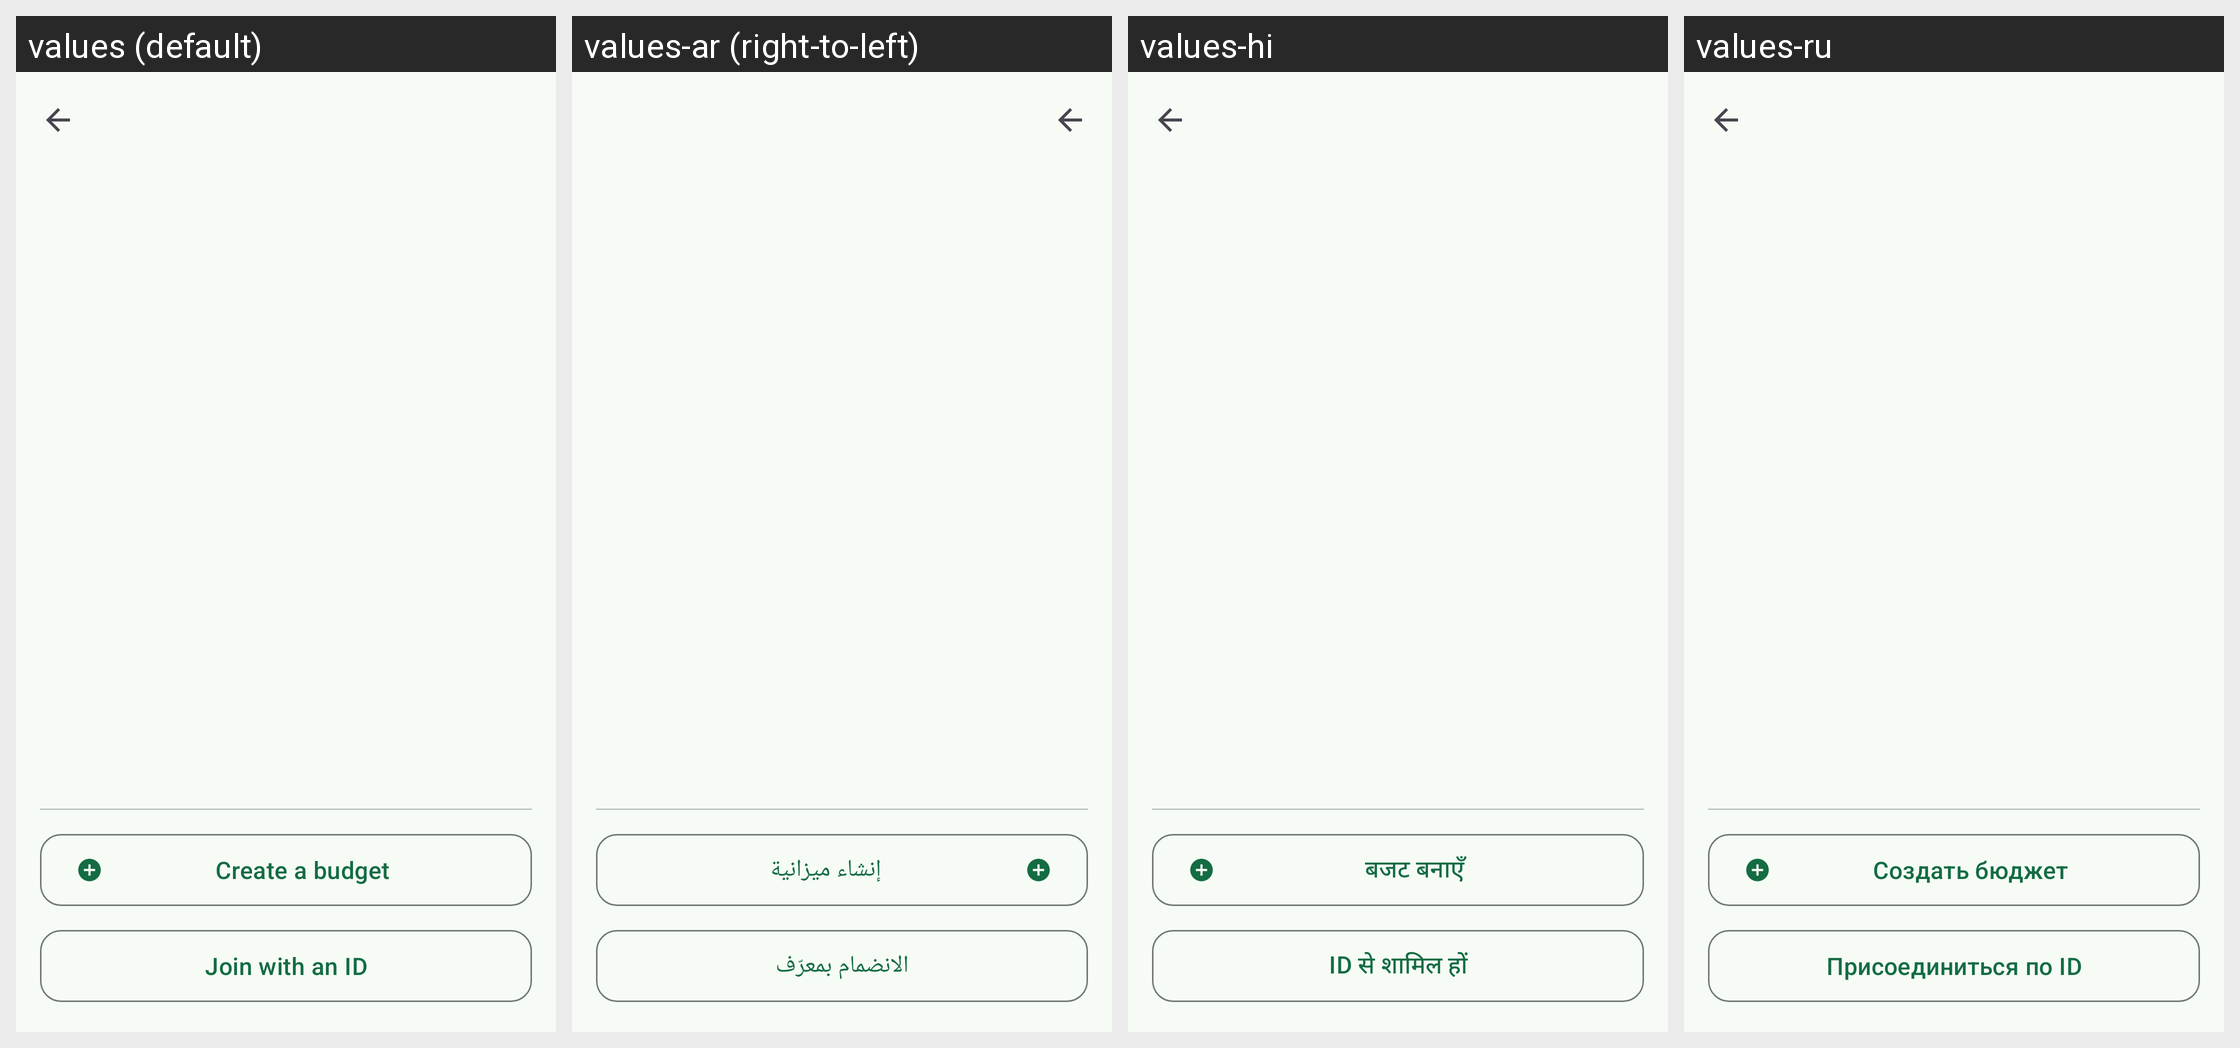

For this localized Android screen grid, give each drawn string resource with its value in every locale shown.
Android screen res/layout/activity_switch_budget.xml rendered under 4 locales, left to right: values (default), values-ar (right-to-left), values-hi, values-ru. Device: Nexus 5 (rendered at 1080×1920; each locale shown at half size, 540×960, under a caption strip naming it); theme AppTheme.
Other locales in the repository, not shown: values-de, values-es, values-es-rUS, values-fr, values-in, values-it, values-ja, values-ko, values-nl, values-pl, values-pt-rBR, values-pt-rPT, values-tr, values-uk, values-vi, values-zh-rCN, values-zh-rTW.
Strings drawn on this screen, with the default value and each locale's value (text and hints the layout hard-codes, and strings that could not be matched under every locale, appear in the picture but are not listed):

button_new_budget
  values: Create a budget
  values-ar: إنشاء ميزانية
  values-hi: बजट बनाएँ
  values-ru: Создать бюджет

button_join_budget
  values: Join with an ID
  values-ar: الانضمام بمعرّف
  values-hi: ID से शामिल हों
  values-ru: Присоединиться по ID
